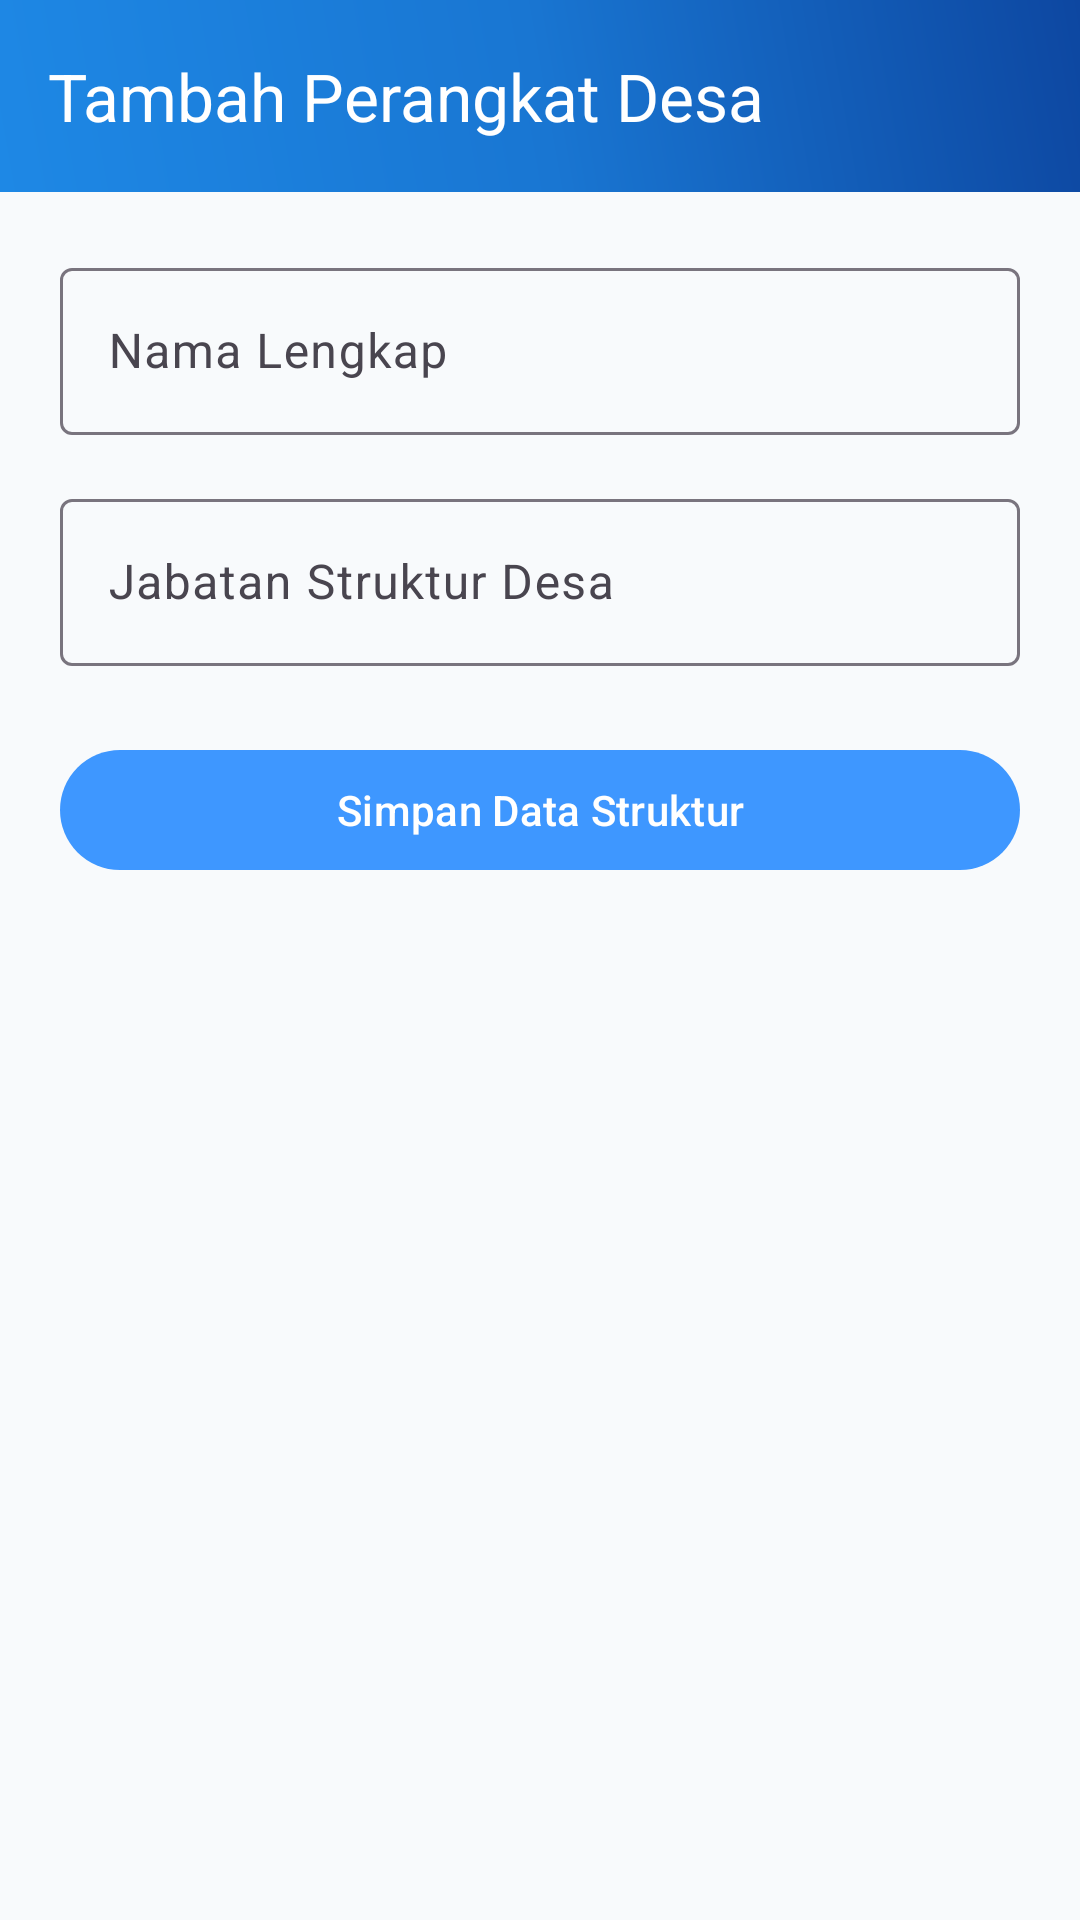

Here is an Android app screen rendered from its layout file. Give the layout XML and the strings, colors and styles it references.
<!-- AndroidManifest.xml: application theme Theme.Alyahcat -->
<!-- res/layout/activity_add_perangkat.xml -->
<?xml version="1.0" encoding="utf-8"?>
<androidx.constraintlayout.widget.ConstraintLayout
    xmlns:android="http://schemas.android.com/apk/res/android"
    xmlns:app="http://schemas.android.com/apk/res-auto"
    android:layout_width="match_parent"
    android:layout_height="match_parent"
    android:background="#F8FAFC">

    <androidx.appcompat.widget.Toolbar
        android:id="@+id/toolbar"
        android:layout_width="match_parent"
        android:layout_height="?attr/actionBarSize"
        android:background="@drawable/bg_blue_gradient"
        app:layout_constraintTop_toTopOf="parent"
        app:title="Tambah Perangkat Desa"
        app:titleTextColor="@android:color/white" />

    <LinearLayout
        android:layout_width="match_parent"
        android:layout_height="wrap_content"
        android:orientation="vertical"
        android:padding="20dp"
        app:layout_constraintTop_toBottomOf="@id/toolbar">

        <com.google.android.material.textfield.TextInputLayout
            android:layout_width="match_parent"
            android:layout_height="wrap_content"
            android:hint="Nama Lengkap">
            <com.google.android.material.textfield.TextInputEditText
                android:id="@+id/etNamaPerangkat"
                android:layout_width="match_parent"
                android:layout_height="wrap_content"/>
        </com.google.android.material.textfield.TextInputLayout>

        <com.google.android.material.textfield.TextInputLayout
            android:layout_width="match_parent"
            android:layout_height="wrap_content"
            android:hint="Jabatan Struktur Desa"
            android:layout_marginTop="16dp">
            <com.google.android.material.textfield.TextInputEditText
                android:id="@+id/etJabatanPerangkat"
                android:layout_width="match_parent"
                android:layout_height="wrap_content"/>
        </com.google.android.material.textfield.TextInputLayout>

        <com.google.android.material.button.MaterialButton
            android:id="@+id/btnSavePerangkat"
            android:layout_width="match_parent"
            android:layout_height="wrap_content"
            android:layout_marginTop="24dp"
            app:backgroundTint="@color/primaryColor"
            android:text="Simpan Data Struktur" />
    </LinearLayout>
</androidx.constraintlayout.widget.ConstraintLayout>
<!-- resources referenced by this layout -->
<resources>
  <color name="primaryColor">#3E97FF</color>
  <!-- drawable bg_blue_gradient (drawable) -->
  <?xml version="1.0" encoding="utf-8"?>
  <shape xmlns:android="http://schemas.android.com/apk/res/android">
      <gradient
          android:startColor="#1E88E5"
          android:centerColor="#1976D2"
          android:endColor="#0D47A1"
          android:angle="45" />
  </shape>
  <style name="Theme.Alyahcat" parent="Base.Theme.Alyahcat" />
  <style name="Base.Theme.Alyahcat" parent="Theme.Material3.DayNight.NoActionBar">
          
          <item name="colorPrimary">#6750A4</item>
          <item name="colorOnPrimary">#FFFFFF</item>
          <item name="colorPrimaryContainer">#EADDFF</item>
          <item name="colorOnPrimaryContainer">#21005D</item>
          <item name="android:windowBackground">#F8FAFC</item>
          <item name="android:statusBarColor">?attr/colorPrimary</item>
      </style>
</resources>
